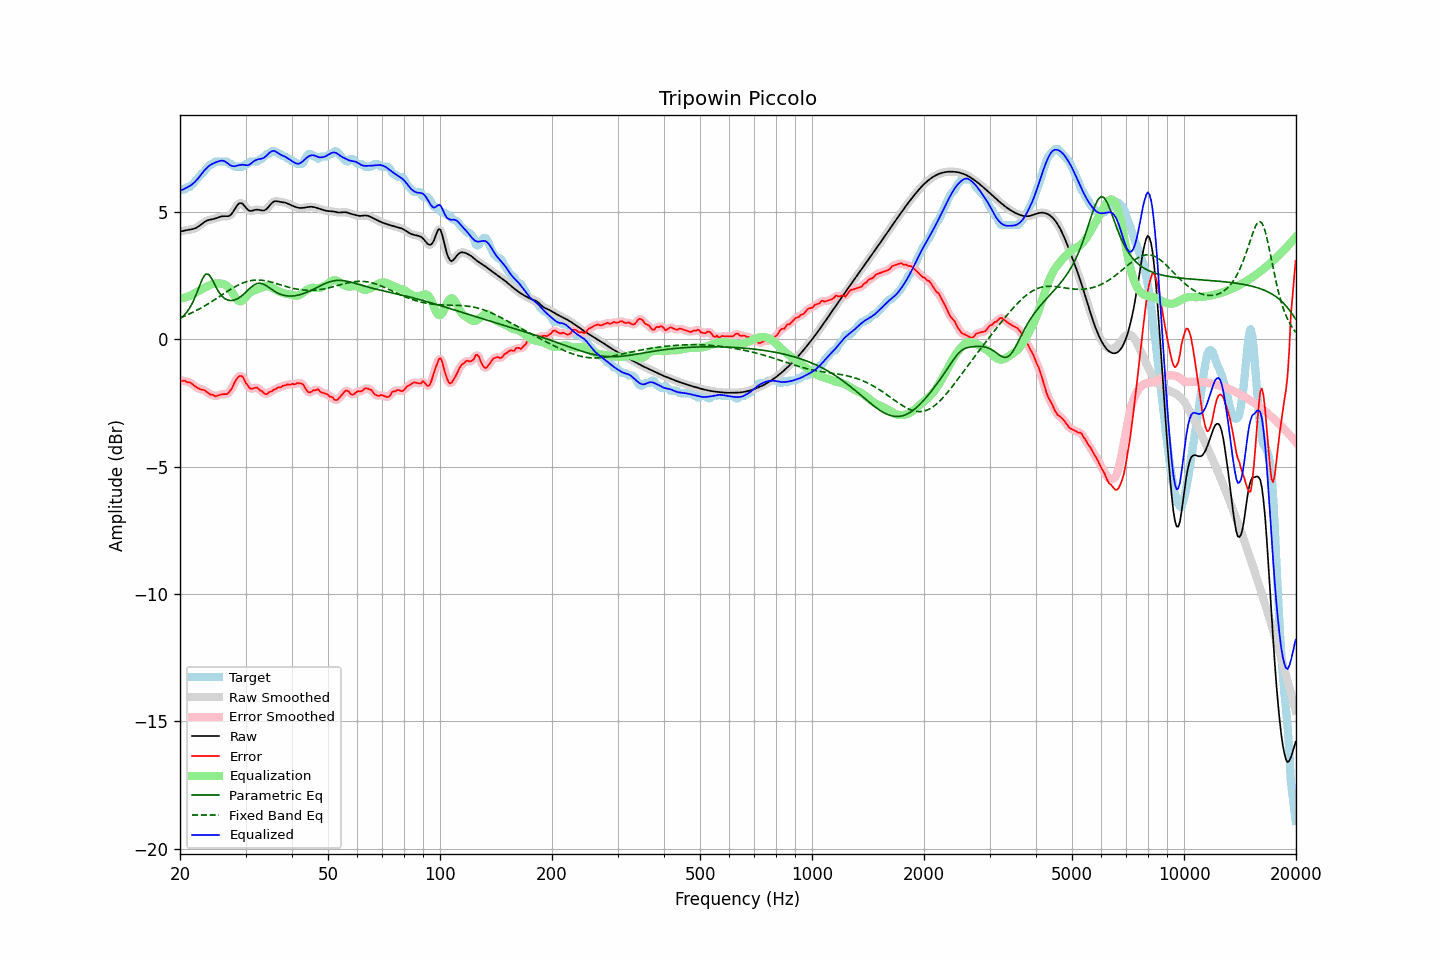

Data behind this chart, as committed beside it:
frequency, raw, error, smoothed, error_smoothed, equalization, parametric_eq, fixed_band_eq, equalized_raw, equalized_smoothed, target
20.00, 4.24, -1.62, 4.24, -1.62, 1.60, 0.80, 0.85, 5.84, 5.84, 5.85
20.20, 4.25, -1.64, 4.25, -1.62, 1.61, 0.86, 0.87, 5.86, 5.87, 5.89
20.40, 4.26, -1.62, 4.26, -1.63, 1.63, 0.91, 0.90, 5.89, 5.89, 5.89
20.61, 4.28, -1.61, 4.28, -1.64, 1.65, 0.98, 0.92, 5.92, 5.92, 5.89
20.81, 4.29, -1.67, 4.29, -1.65, 1.66, 1.05, 0.95, 5.96, 5.96, 5.96
21.02, 4.30, -1.68, 4.30, -1.67, 1.69, 1.14, 0.98, 5.99, 5.99, 5.99
21.23, 4.31, -1.68, 4.31, -1.70, 1.71, 1.23, 1.01, 6.02, 6.02, 5.99
21.44, 4.32, -1.72, 4.32, -1.72, 1.74, 1.35, 1.04, 6.06, 6.06, 6.05
21.66, 4.34, -1.77, 4.34, -1.77, 1.78, 1.47, 1.07, 6.12, 6.11, 6.11
21.87, 4.36, -1.82, 4.36, -1.82, 1.81, 1.61, 1.10, 6.17, 6.17, 6.18
22.09, 4.38, -1.87, 4.38, -1.87, 1.85, 1.75, 1.13, 6.23, 6.23, 6.25
22.31, 4.42, -1.91, 4.42, -1.91, 1.89, 1.92, 1.16, 6.30, 6.31, 6.32
22.54, 4.46, -1.94, 4.46, -1.94, 1.92, 2.08, 1.20, 6.38, 6.38, 6.40
22.76, 4.51, -1.96, 4.51, -1.96, 1.95, 2.24, 1.23, 6.46, 6.46, 6.47
22.99, 4.56, -1.97, 4.56, -1.98, 1.99, 2.39, 1.27, 6.55, 6.55, 6.53
23.22, 4.60, -1.99, 4.60, -2.00, 2.02, 2.48, 1.31, 6.62, 6.62, 6.59
23.45, 4.64, -2.03, 4.64, -2.03, 2.05, 2.57, 1.34, 6.69, 6.69, 6.67
23.69, 4.67, -2.08, 4.67, -2.08, 2.08, 2.56, 1.38, 6.76, 6.76, 6.75
23.92, 4.69, -2.12, 4.69, -2.12, 2.12, 2.55, 1.42, 6.81, 6.81, 6.82
24.16, 4.71, -2.17, 4.71, -2.15, 2.15, 2.46, 1.46, 6.86, 6.86, 6.88
24.40, 4.72, -2.17, 4.72, -2.18, 2.17, 2.36, 1.50, 6.89, 6.89, 6.89
24.65, 4.73, -2.19, 4.73, -2.20, 2.19, 2.23, 1.54, 6.92, 6.92, 6.92
24.89, 4.75, -2.23, 4.75, -2.21, 2.20, 2.11, 1.58, 6.95, 6.95, 6.99
25.14, 4.77, -2.21, 4.77, -2.21, 2.20, 1.99, 1.62, 6.97, 6.97, 6.99
25.39, 4.80, -2.19, 4.80, -2.20, 2.20, 1.88, 1.66, 7.00, 7.00, 6.99
25.65, 4.82, -2.17, 4.82, -2.17, 2.20, 1.79, 1.71, 7.01, 7.01, 6.99
25.91, 4.83, -2.15, 4.83, -2.15, 2.19, 1.71, 1.75, 7.02, 7.02, 6.99
26.16, 4.84, -2.15, 4.84, -2.15, 2.18, 1.65, 1.79, 7.02, 7.01, 6.99
26.43, 4.84, -2.15, 4.84, -2.15, 2.15, 1.60, 1.83, 6.99, 6.99, 6.99
26.69, 4.84, -2.15, 4.84, -2.13, 2.11, 1.57, 1.87, 6.95, 6.95, 6.99
26.96, 4.84, -2.11, 4.84, -2.10, 2.06, 1.54, 1.91, 6.90, 6.90, 6.95
27.23, 4.87, -2.02, 4.87, -2.04, 1.99, 1.53, 1.95, 6.85, 6.86, 6.89
27.50, 4.92, -1.96, 4.93, -1.94, 1.90, 1.53, 1.99, 6.82, 6.82, 6.89
27.77, 5.01, -1.82, 5.01, -1.82, 1.80, 1.54, 2.03, 6.80, 6.81, 6.83
28.05, 5.11, -1.68, 5.11, -1.70, 1.69, 1.55, 2.06, 6.80, 6.80, 6.79
28.33, 5.21, -1.57, 5.21, -1.57, 1.60, 1.58, 2.10, 6.82, 6.81, 6.79
28.62, 5.30, -1.49, 5.29, -1.49, 1.54, 1.61, 2.13, 6.83, 6.83, 6.79
28.90, 5.35, -1.44, 5.34, -1.44, 1.50, 1.65, 2.16, 6.85, 6.85, 6.79
29.19, 5.35, -1.43, 5.35, -1.43, 1.50, 1.69, 2.19, 6.85, 6.85, 6.79
29.48, 5.33, -1.46, 5.32, -1.48, 1.54, 1.75, 2.22, 6.86, 6.86, 6.79
29.78, 5.25, -1.58, 5.25, -1.58, 1.60, 1.80, 2.24, 6.85, 6.85, 6.83
30.08, 5.18, -1.71, 5.18, -1.69, 1.67, 1.86, 2.26, 6.84, 6.84, 6.89
30.38, 5.10, -1.79, 5.11, -1.80, 1.74, 1.92, 2.28, 6.84, 6.84, 6.89
30.68, 5.05, -1.88, 5.06, -1.88, 1.80, 1.98, 2.30, 6.86, 6.87, 6.93
30.99, 5.05, -1.94, 5.05, -1.92, 1.86, 2.04, 2.31, 6.90, 6.90, 6.99
31.30, 5.06, -1.93, 5.05, -1.93, 1.90, 2.09, 2.32, 6.95, 6.95, 6.99
31.61, 5.07, -1.91, 5.07, -1.91, 1.92, 2.14, 2.33, 7.00, 7.00, 6.99
31.93, 5.09, -1.89, 5.09, -1.89, 1.95, 2.17, 2.33, 7.04, 7.04, 6.99
32.24, 5.10, -1.89, 5.10, -1.91, 1.97, 2.20, 2.33, 7.06, 7.06, 6.99
32.57, 5.09, -1.95, 5.09, -1.94, 1.99, 2.21, 2.33, 7.08, 7.08, 7.04
32.89, 5.08, -2.01, 5.08, -1.99, 2.01, 2.21, 2.33, 7.09, 7.09, 7.09
33.22, 5.06, -2.03, 5.06, -2.05, 2.04, 2.19, 2.32, 7.10, 7.10, 7.09
33.55, 5.06, -2.10, 5.07, -2.10, 2.07, 2.17, 2.32, 7.13, 7.13, 7.16
33.89, 5.09, -2.14, 5.09, -2.13, 2.09, 2.13, 2.31, 7.17, 7.17, 7.22
34.23, 5.13, -2.15, 5.14, -2.13, 2.09, 2.10, 2.29, 7.23, 7.23, 7.29
34.57, 5.20, -2.09, 5.20, -2.10, 2.09, 2.05, 2.28, 7.29, 7.29, 7.29
34.92, 5.28, -2.05, 5.28, -2.06, 2.07, 2.01, 2.27, 7.35, 7.35, 7.33
35.27, 5.35, -2.04, 5.35, -2.02, 2.04, 1.97, 2.25, 7.39, 7.39, 7.39
35.62, 5.40, -1.99, 5.40, -2.00, 2.01, 1.92, 2.23, 7.41, 7.40, 7.39
35.97, 5.43, -1.96, 5.42, -1.96, 1.97, 1.88, 2.21, 7.40, 7.39, 7.39
... 635 more rows
